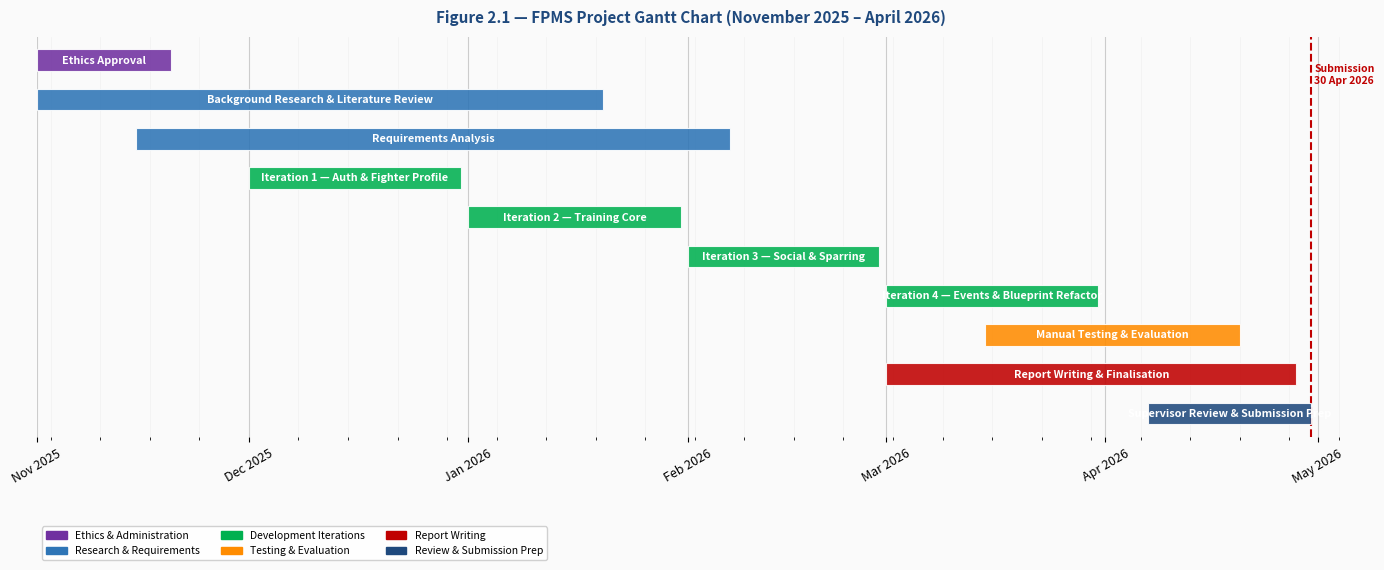

Python code for this plot:
"""Generate a Gantt chart for the FPMS project timeline (Nov 2025 – Apr 2026)."""
import sys, os
sys.stdout.reconfigure(encoding='utf-8')
import matplotlib
matplotlib.use('Agg')
import matplotlib.pyplot as plt
import matplotlib.patches as mpatches
import matplotlib.dates as mdates
from datetime import date

DEST = os.path.join(os.path.dirname(os.path.abspath(sys.argv[0])), 'screenshots')
os.makedirs(DEST, exist_ok=True)

# ── Colour palette ─────────────────────────────────────────────────────────────
C_ETHICS = '#7030A0'   # purple
C_RES    = '#2E75B6'   # blue
C_DEV    = '#00B050'   # green
C_TEST   = '#FF8C00'   # amber
C_WRITE  = '#C00000'   # red
C_REVIEW = '#1F497D'   # dark blue

# ── Task definitions: (label, start, end, colour, row) ────────────────────────
# row order: bottom = 0 (drawn first), top = highest
tasks = [
    # row, label,                                     start,              end,                colour
    (9,  'Ethics Approval',                           date(2025, 11,  1), date(2025, 11, 20), C_ETHICS),
    (8,  'Background Research & Literature Review',   date(2025, 11,  1), date(2026,  1, 20), C_RES),
    (7,  'Requirements Analysis',                     date(2025, 11, 15), date(2026,  2,  7), C_RES),
    (6,  'Iteration 1 — Auth & Fighter Profile',      date(2025, 12,  1), date(2025, 12, 31), C_DEV),
    (5,  'Iteration 2 — Training Core',               date(2026,  1,  1), date(2026,  1, 31), C_DEV),
    (4,  'Iteration 3 — Social & Sparring',           date(2026,  2,  1), date(2026,  2, 28), C_DEV),
    (3,  'Iteration 4 — Events & Blueprint Refactor', date(2026,  3,  1), date(2026,  3, 31), C_DEV),
    (2,  'Manual Testing & Evaluation',               date(2026,  3, 15), date(2026,  4, 20), C_TEST),
    (1,  'Report Writing & Finalisation',             date(2026,  3,  1), date(2026,  4, 28), C_WRITE),
    (0,  'Supervisor Review & Submission Prep',       date(2026,  4,  7), date(2026,  4, 30), C_REVIEW),
]

fig, ax = plt.subplots(figsize=(14, 6))
fig.patch.set_facecolor('#FAFAFA')
ax.set_facecolor('#FAFAFA')

# Draw bars
bar_height = 0.55
for (row, label, start, end, color) in tasks:
    ax.barh(row, (end - start).days, left=mdates.date2num(start),
            height=bar_height, color=color, alpha=0.88,
            edgecolor='white', linewidth=0.8, zorder=3)
    # label inside bar if wide enough, else right of bar
    bar_w = (end - start).days
    mid = mdates.date2num(start) + bar_w / 2
    if bar_w >= 14:
        ax.text(mid, row, label, ha='center', va='center',
                fontsize=7.8, color='white', fontweight='bold', zorder=4)
    else:
        ax.text(mdates.date2num(end) + 1, row, label, ha='left', va='center',
                fontsize=7.8, color=color, fontweight='bold', zorder=4)

# ── Axes formatting ────────────────────────────────────────────────────────────
ax.xaxis_date()
ax.xaxis.set_major_locator(mdates.MonthLocator())
ax.xaxis.set_major_formatter(mdates.DateFormatter('%b %Y'))
ax.xaxis.set_minor_locator(mdates.WeekdayLocator(byweekday=0))

ax.set_xlim(mdates.date2num(date(2025, 11, 1)),
            mdates.date2num(date(2026,  5,  5)))
ax.set_ylim(-0.6, len(tasks) - 0.4)

ax.set_yticks([])
ax.tick_params(axis='x', labelsize=9, rotation=30)
ax.grid(axis='x', which='major', color='#CCCCCC', linewidth=0.8, zorder=0)
ax.grid(axis='x', which='minor', color='#EEEEEE', linewidth=0.4, zorder=0)

for spine in ax.spines.values():
    spine.set_visible(False)

# ── Milestone marker — submission deadline ─────────────────────────────────────
sub_date = mdates.date2num(date(2026, 4, 30))
ax.axvline(sub_date, color='#C00000', linewidth=1.5, linestyle='--', zorder=2)
ax.text(sub_date + 0.5, len(tasks) - 1.1, 'Submission\n30 Apr 2026',
        fontsize=7.5, color='#C00000', va='top', fontweight='bold')

# ── Legend ─────────────────────────────────────────────────────────────────────
legend_items = [
    mpatches.Patch(color=C_ETHICS, label='Ethics & Administration'),
    mpatches.Patch(color=C_RES,    label='Research & Requirements'),
    mpatches.Patch(color=C_DEV,    label='Development Iterations'),
    mpatches.Patch(color=C_TEST,   label='Testing & Evaluation'),
    mpatches.Patch(color=C_WRITE,  label='Report Writing'),
    mpatches.Patch(color=C_REVIEW, label='Review & Submission Prep'),
]
ax.legend(handles=legend_items, loc='lower left', fontsize=7.5,
          framealpha=0.9, ncol=3, bbox_to_anchor=(0, -0.32))

ax.set_title('Figure 2.1 — FPMS Project Gantt Chart (November 2025 – April 2026)',
             fontsize=11, fontweight='bold', color='#1F497D', pad=10)

plt.tight_layout()
out = os.path.join(DEST, 'gantt_chart.png')
plt.savefig(out, dpi=150, bbox_inches='tight', facecolor='#FAFAFA')
plt.close()
print(f'Saved: {out}')
